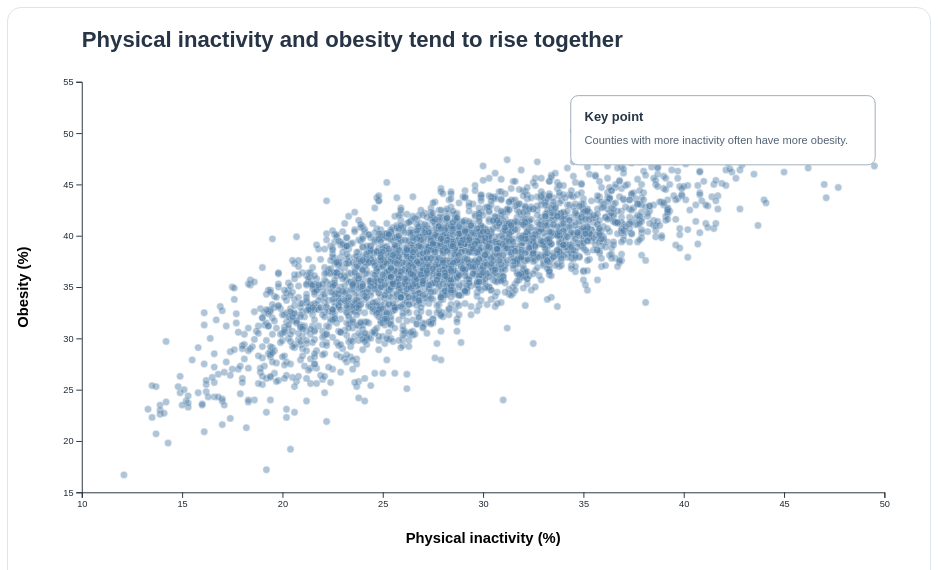
D3 v7 page, settled after 480 driven frames (8 s of simulated time); the page loaded 1 data file(s).


// ── script.js
let healthData = [];
let currentScene = 0;
const scenes = [
  {
    title: "Physical inactivity and obesity tend to rise together",
    description:
      "Each circle represents one U.S. county. Counties with more physical inactivity often also have higher obesity rates.",
    xVariable: "inactivity",
    yVariable: "obesity",
    xLabel: "Physical inactivity (%)",
    yLabel: "Obesity (%)",
    annotation:
      "Counties with more inactivity often have more obesity."
  },
  {
    title: "Physical inactivity is also related to diabetes",
    description:
      "This scene compares physical inactivity with diabetes prevalence in each county.",
    xVariable: "inactivity",
    yVariable: "diabetes",
    xLabel: "Physical inactivity (%)",
    yLabel: "Diabetes (%)",
    annotation:
        "Higher inactivity usually means higher diabetes."
  },
  {
    title: "Explore obesity and diabetes by county",
    description:
      "Explore individual counties by hovering over the points. Notice how counties with higher obesity generally also report higher diabetes rates.",
    xVariable: "obesity",
    yVariable: "diabetes",
    xLabel: "Obesity (%)",
    yLabel: "Diabetes (%)",
    annotation:
      "Hover over the circles to explore individual counties."
  }
];

const chart = d3.select("#chart");
const tooltip = d3.select("#tooltip");
const statusText = d3.select("#status");

const previousButton = d3.select("#previous");
const nextButton = d3.select("#next");
const sceneNumber = d3.select("#scene-number");

d3.csv("data/healthData.csv")
  .then(function(data) {
    healthData = data.map(function(d) {
      return {
        state: d.state,
        stateAbbr: d.state_abbr,
        county: d.county,
        fips: d.fips,

        population: +d.population.replace(/,/g, ""),

        inactivity: +d.inactivity,
        obesity: +d.obesity,
        diabetes: +d.diabetes
      };
    });

    healthData = healthData.filter(function(d) {
      return (
        Number.isFinite(d.inactivity) &&
        Number.isFinite(d.obesity) &&
        Number.isFinite(d.diabetes)
      );
    });

    console.log("County records loaded:", healthData.length);

    drawScene();
  })
  .catch(function(error) {
    console.error(error);

    statusText.text(
      "The dataset could not be loaded. Check that data/health.csv exists."
    );
  });

previousButton.on("click", function() {
  if (currentScene > 0) {
    currentScene = currentScene - 1;
    drawScene();
  }
});

nextButton.on("click", function() {
  if (currentScene < scenes.length - 1) {
    currentScene = currentScene + 1;
    drawScene();
  }
});

function drawScene() {
  const scene = scenes[currentScene];
  statusText.text(scene.description);
  sceneNumber.text(
    "Scene " + (currentScene + 1) + " of " + scenes.length
  );

  previousButton.property("disabled", currentScene === 0);
  nextButton.property(
    "disabled",
    currentScene === scenes.length - 1
  );

  chart.selectAll("*").remove();
  const width = 1000;
  const height = 600;
  const margin = {
    top: 80,
    right: 50,
    bottom: 75,
    left: 80
  };

  const plotWidth = width - margin.left - margin.right;
  const plotHeight = height - margin.top - margin.bottom;

  const svg = chart
    .append("svg")
    .attr("viewBox", "0 0 " + width + " " + height)
    .attr("width", "100%");

  svg
    .append("text")
    .attr("x", margin.left)
    .attr("y", 42)
    .attr("font-size", 24)
    .attr("font-weight", "bold")
    .attr("fill", "#263445")
    .text(scene.title);

  const plot = svg
    .append("g")
    .attr(
      "transform",
      "translate(" + margin.left + "," + margin.top + ")"
    );

  const xScale = d3
    .scaleLinear()
    .domain(
      d3.extent(healthData, function(d) {
        return d[scene.xVariable];
      })
    )
    .nice()
    .range([0, plotWidth]);

  const yScale = d3
    .scaleLinear()
    .domain(
      d3.extent(healthData, function(d) {
        return d[scene.yVariable];
      })
    )
    .nice()
    .range([plotHeight, 0]);

  plot
    .append("g")
    .attr("transform", "translate(0," + plotHeight + ")")
    .call(d3.axisBottom(xScale));

  plot
    .append("g")
    .call(d3.axisLeft(yScale));

  svg
    .append("text")
    .attr("x", margin.left + plotWidth / 2)
    .attr("y", height - 20)
    .attr("text-anchor", "middle")
    .attr("font-weight", "bold")
    .text(scene.xLabel);

  svg
    .append("text")
    .attr("transform", "rotate(-90)")
    .attr("x", -(margin.top + plotHeight / 2))
    .attr("y", 22)
    .attr("text-anchor", "middle")
    .attr("font-weight", "bold")
    .text(scene.yLabel);

  plot
    .selectAll("circle")
    .data(healthData)
    .enter()
    .append("circle")
    .attr("cx", function(d) {
      return xScale(d[scene.xVariable]);
    })
    .attr("cy", function(d) {
      return yScale(d[scene.yVariable]);
    })
    .attr("r", 4)
    .attr("fill", "#4f7ea8")
    .attr("opacity", 0.45)
    .attr("stroke", "white")
    .attr("stroke-width", 0.5)

    .on("mouseenter", function(event, d) {
        if (currentScene !== 2) {
          return;
        }
      
        d3.select(this)
          .raise()
          .attr("r", 7)
          .attr("opacity", 1)
          .attr("stroke", "#222");
      
        tooltip
          .html(
            "<strong>" +
              d.county +
              " County, " +
              d.stateAbbr +
              "</strong><br>" +
              "Physical inactivity: " +
              d.inactivity.toFixed(1) +
              "%<br>" +
              "Obesity: " +
              d.obesity.toFixed(1) +
              "%<br>" +
              "Diabetes: " +
              d.diabetes.toFixed(1) +
              "%<br>" +
              "Population: " +
              d3.format(",")(d.population)
          )
          .attr("hidden", null);
      
        positionTooltip(event);
      })
      
      .on("mousemove", function(event) {
        if (currentScene !== 2) {
          return;
        }
      
        positionTooltip(event);
      })
      
      .on("mouseleave", function() {
        if (currentScene !== 2) {
          return;
        }
      
        d3.select(this)
          .attr("r", 4)
          .attr("opacity", 0.45)
          .attr("stroke", "white");
      
        tooltip.attr("hidden", true);
      });

  addAnnotation(svg, scene.annotation);
}

function positionTooltip(event) {
    const tooltipNode = tooltip.node();
    if (!tooltipNode) {
      return;
    }
    const gap = 16;
    const edgePadding = 12;
    const tooltipWidth = tooltipNode.offsetWidth;
    const tooltipHeight = tooltipNode.offsetHeight;
    let left = event.clientX + gap;
    let top = event.clientY + gap;
    if (left + tooltipWidth > window.innerWidth - edgePadding) {
      left = event.clientX - tooltipWidth - gap;
    }
  
    if (top + tooltipHeight > window.innerHeight - edgePadding) {
      top = event.clientY - tooltipHeight - gap;
    }
  
    left = Math.max(edgePadding, left);
    top = Math.max(edgePadding, top);
  
    tooltip
      .style("left", left + "px")
      .style("top", top + "px");
  }

function addAnnotation(svg, message) {
  const annotation = svg
    .append("g")
    .attr("transform", "translate(610,95)");

  annotation
    .append("rect")
    .attr("width", 330)
    .attr("height", 75)
    .attr("rx", 8)
    .attr("fill", "white")
    .attr("stroke", "#9aa9b8");

  annotation
    .append("text")
    .attr("x", 15)
    .attr("y", 28)
    .attr("font-size", 14)
    .attr("font-weight", "bold")
    .attr("fill", "#263445")
    .text("Key point");

  annotation
    .append("text")
    .attr("x", 15)
    .attr("y", 52)
    .attr("font-size", 12)
    .attr("fill", "#526273")
    .text(message);
}


### data: data/healthData.csv
state_abbr, state, county, fips, population, obesity, diabetes, inactivity
OK, Oklahoma, Haskell, 40061, 11,832, 42.2, 15.4, 36.3
IL, Illinois, Lake, 17097, 708,760, 32.9, 11.2, 19.9
KS, Kansas, Atchison, 20005, 16,016, 37.0, 11.2, 27.7
AK, Alaska, Anchorage, 02020, 286,075, 35.0, 8.9, 19.8
OK, Oklahoma, Seminole, 40133, 23,565, 45.0, 16.1, 37.9
WV, West Virginia, Mineral, 54057, 26,867, 39.3, 15.2, 30.9
MN, Minnesota, Blue Earth, 27013, 70,006, 33.8, 9.4, 23.0
NE, Nebraska, Buffalo, 31019, 50,697, 37.3, 9.6, 23.7
VA, Virginia, Albemarle, 51003, 115,676, 28.2, 10.2, 19.4
TX, Texas, Hemphill, 48211, 3,189, 32.7, 11.6, 25.5
MO, Missouri, Shelby, 29205, 5,931, 40.3, 14.9, 34.9
MO, Missouri, Carroll, 29033, 8,391, 38.6, 13.9, 33.7
TN, Tennessee, Dyer, 47045, 36,498, 39.4, 14.9, 30.5
SD, South Dakota, Minnehaha, 46099, 206,930, 37.4, 10.6, 23.3
IA, Iowa, Chickasaw, 19037, 11,658, 39.4, 12.6, 27.5
NY, New York, Seneca, 36099, 32,349, 34.7, 11.6, 28.4
MN, Minnesota, Faribault, 27043, 13,873, 37.6, 12.8, 28.9
NE, Nebraska, Nance, 31125, 3,274, 41.0, 12.7, 28.6
OH, Ohio, Mahoning, 39099, 225,596, 38.6, 14.8, 28.2
MS, Mississippi, Chickasaw, 28017, 16,866, 43.3, 18.4, 38.9
IL, Illinois, Hamilton, 17065, 7,911, 40.0, 13.9, 26.8
TX, Texas, Goliad, 48175, 7,144, 37.0, 15.6, 30.4
MS, Mississippi, Sunflower, 28133, 24,468, 48.6, 19.3, 41.8
FL, Florida, Monroe, 12087, 80,614, 25.8, 13.2, 23.8
TX, Texas, Taylor, 48441, 146,836, 34.3, 11.2, 26.1
MN, Minnesota, Norman, 27107, 6,329, 35.6, 12.5, 26.7
TN, Tennessee, Hancock, 47067, 6,956, 43.0, 20.3, 39.0
AR, Arkansas, Grant, 05053, 18,383, 36.9, 12.0, 29.6
VA, Virginia, Pittsylvania, 51143, 59,571, 41.6, 17.5, 33.3
NM, New Mexico, Santa Fe, 35049, 155,956, 25.6, 12.6, 21.4
ME, Maine, Sagadahoc, 23023, 37,513, 29.6, 10.8, 22.2
LA, Louisiana, Tensas, 22107, 3,764, 48.4, 25.1, 43.1
WI, Wisconsin, Buffalo, 55011, 13,419, 39.6, 12.8, 29.9
IN, Indiana, Perry, 18123, 19,209, 37.6, 13.4, 25.8
SC, South Carolina, Greenwood, 45047, 69,460, 36.8, 15.4, 28.5
AZ, Arizona, Graham, 04009, 39,525, 36.0, 11.4, 25.6
SC, South Carolina, Edgefield, 45037, 27,607, 39.9, 16.2, 29.0
WV, West Virginia, Hardy, 54031, 14,251, 41.9, 19.0, 36.3
OH, Ohio, Pickaway, 39129, 61,086, 39.8, 12.6, 29.4
OH, Ohio, Wood, 39173, 132,650, 37.4, 10.7, 22.9
MS, Mississippi, Noxubee, 28103, 9,914, 46.4, 21.2, 42.1
ND, North Dakota, Rolette, 38079, 11,728, 50.2, 17.9, 34.5
MT, Montana, Park, 30067, 17,903, 30.4, 10.5, 22.2
UT, Utah, Beaver, 49001, 7,233, 28.5, 9.8, 19.3
OH, Ohio, Geauga, 39055, 95,407, 32.6, 12.4, 23.2
NH, New Hampshire, Carroll, 33003, 52,448, 30.7, 10.7, 20.5
ND, North Dakota, Billings, 38007, 1,034, 36.4, 12.1, 24.8
GA, Georgia, Long, 13183, 19,594, 38.4, 12.4, 29.7
MO, Missouri, Oregon, 29149, 8,720, 41.1, 16.5, 37.0
FL, Florida, Hernando, 12053, 212,807, 36.1, 14.9, 27.7
NE, Nebraska, Richardson, 31147, 7,689, 45.3, 14.0, 31.5
VA, Virginia, Madison, 51113, 14,128, 37.8, 13.7, 25.6
MI, Michigan, Antrim, 26009, 24,409, 36.4, 12.8, 23.3
IA, Iowa, Lee, 19111, 32,565, 37.6, 12.9, 28.1
KS, Kansas, Decatur, 20039, 2,712, 36.6, 13.4, 27.7
VA, Virginia, Colonial Heights, 51570, 18,393, 37.4, 12.3, 25.1
FL, Florida, Columbia, 12023, 73,063, 39.7, 15.1, 31.5
IL, Illinois, Grundy, 17063, 53,578, 36.4, 10.3, 22.3
CO, Colorado, Baca, 08009, 3,344, 29.9, 13.4, 26.0
NC, North Carolina, Bertie, 37015, 16,922, 43.0, 19.3, 34.2
... 2,896 more rows